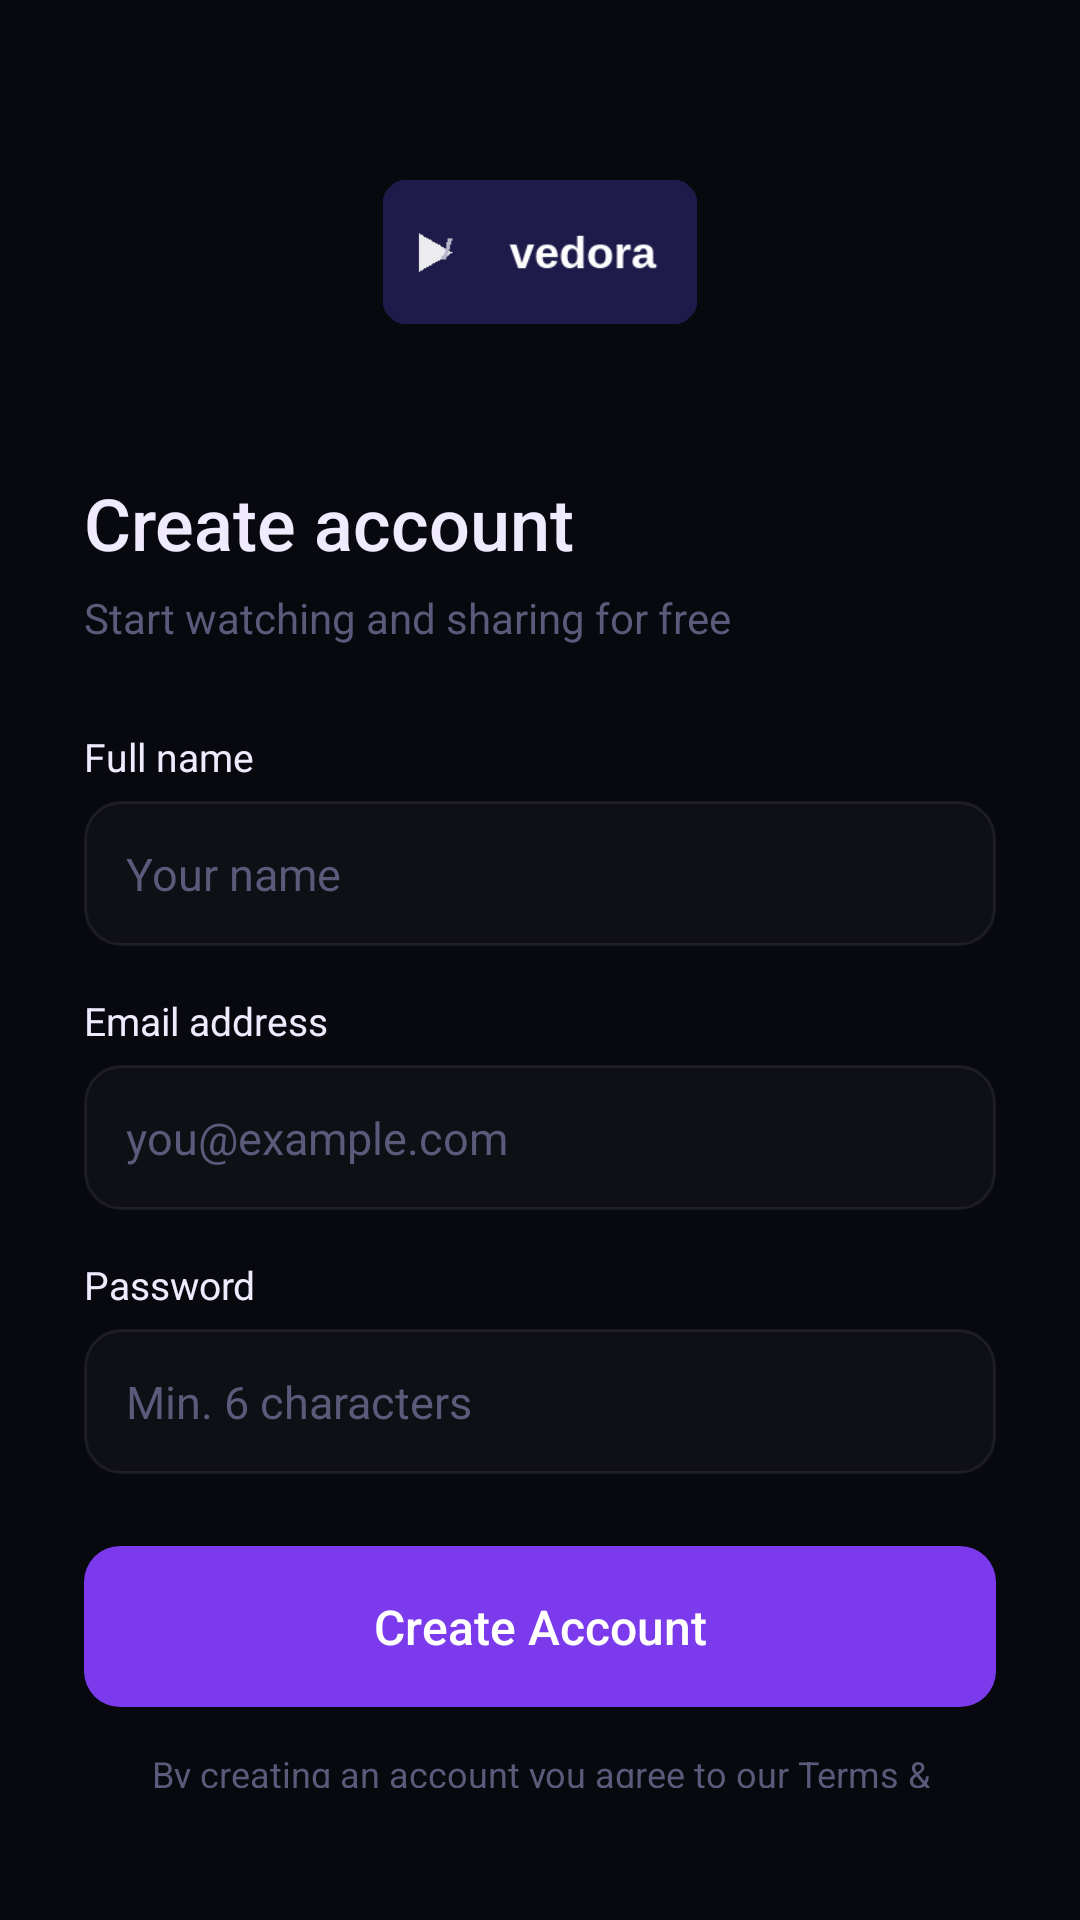

Layout XML and referenced resources for this Android screen:
<!-- AndroidManifest.xml: application theme Theme.Vidora -->
<!-- res/layout/activity_signup.xml -->
<?xml version="1.0" encoding="utf-8"?>
<LinearLayout
    xmlns:android="http://schemas.android.com/apk/res/android"
    android:fitsSystemWindows="true"
    android:layout_width="match_parent"
    android:layout_height="match_parent"
    android:orientation="vertical"
    android:background="@color/bg_primary"
    android:gravity="center_horizontal"
    android:paddingTop="60dp"
    android:paddingHorizontal="28dp"
    android:paddingBottom="28dp">

    
    <ImageView
        android:layout_width="200dp"
        android:layout_height="48dp"
        android:src="@drawable/logo_wordmark"
        android:scaleType="fitCenter"
        android:layout_marginBottom="50dp"
        android:layout_gravity="center"
        android:contentDescription="Vidora" />

    
    <TextView
        android:fitsSystemWindows="true"
    android:layout_width="match_parent"
        android:layout_height="wrap_content"
        android:text="Create account"
        android:textSize="24sp"
        android:textColor="@color/text_primary"
        android:fontFamily="sans-serif-medium"
        android:layout_marginBottom="6dp" />

    <TextView
        android:fitsSystemWindows="true"
    android:layout_width="match_parent"
        android:layout_height="wrap_content"
        android:text="Start watching and sharing for free"
        android:textSize="14sp"
        android:textColor="@color/text_muted"
        android:layout_marginBottom="28dp" />

    
    <TextView
        android:id="@+id/tv_error"
        android:fitsSystemWindows="true"
    android:layout_width="match_parent"
        android:layout_height="wrap_content"
        android:textSize="13sp"
        android:textColor="@color/red_light"
        android:background="@drawable/bg_error"
        android:padding="12dp"
        android:visibility="gone"
        android:layout_marginBottom="14dp" />

    
    <TextView
        android:fitsSystemWindows="true"
    android:layout_width="match_parent"
        android:layout_height="wrap_content"
        android:text="Full name"
        android:textSize="13sp"
        android:textColor="@color/text_primary"
        android:layout_marginBottom="6dp" />

    <EditText
        android:id="@+id/et_name"
        android:fitsSystemWindows="true"
    android:layout_width="match_parent"
        android:layout_height="wrap_content"
        android:hint="Your name"
        android:textColorHint="@color/text_muted"
        android:textColor="@color/text_primary"
        android:textSize="15sp"
        android:background="@drawable/bg_input"
        android:padding="14dp"
        android:inputType="textPersonName"
        android:layout_marginBottom="16dp" />

    
    <TextView
        android:fitsSystemWindows="true"
    android:layout_width="match_parent"
        android:layout_height="wrap_content"
        android:text="Email address"
        android:textSize="13sp"
        android:textColor="@color/text_primary"
        android:layout_marginBottom="6dp" />

    <EditText
        android:id="@+id/et_email"
        android:fitsSystemWindows="true"
    android:layout_width="match_parent"
        android:layout_height="wrap_content"
        android:hint="you@example.com"
        android:textColorHint="@color/text_muted"
        android:textColor="@color/text_primary"
        android:textSize="15sp"
        android:background="@drawable/bg_input"
        android:padding="14dp"
        android:inputType="textEmailAddress"
        android:layout_marginBottom="16dp" />

    
    <TextView
        android:fitsSystemWindows="true"
    android:layout_width="match_parent"
        android:layout_height="wrap_content"
        android:text="Password"
        android:textSize="13sp"
        android:textColor="@color/text_primary"
        android:layout_marginBottom="6dp" />

    <EditText
        android:id="@+id/et_password"
        android:fitsSystemWindows="true"
    android:layout_width="match_parent"
        android:layout_height="wrap_content"
        android:hint="Min. 6 characters"
        android:textColorHint="@color/text_muted"
        android:textColor="@color/text_primary"
        android:textSize="15sp"
        android:background="@drawable/bg_input"
        android:padding="14dp"
        android:inputType="textPassword"
        android:layout_marginBottom="24dp" />

    
    <TextView
        android:id="@+id/btn_signup"
        android:fitsSystemWindows="true"
    android:layout_width="match_parent"
        android:layout_height="wrap_content"
        android:text="Create Account"
        android:textSize="16sp"
        android:textColor="@color/white"
        android:fontFamily="sans-serif-medium"
        android:background="@drawable/bg_btn_purple"
        android:padding="16dp"
        android:gravity="center"
        android:layout_marginBottom="14dp" />

    
    <TextView
        android:id="@+id/tv_terms"
        android:layout_width="match_parent"
        android:layout_height="wrap_content"
        android:text="By creating an account you agree to our Terms &amp; Conditions"
        android:textSize="12sp"
        android:textColor="@color/text_muted"
        android:gravity="center"
        android:layout_marginBottom="16dp" />

    
    <TextView
        android:id="@+id/btn_go_login"
        android:layout_width="wrap_content"
        android:layout_height="wrap_content"
        android:text="Already have an account? Log in"
        android:textSize="13sp"
        android:textColor="@color/purple_light"
        android:layout_gravity="center" />

</LinearLayout>
<!-- resources referenced by this layout -->
<resources>
  <color name="bg_primary">#FF08080F</color>
  <color name="purple_light">#FFA78BFA</color>
  <color name="red_light">#FFF87171</color>
  <color name="text_muted">#FF5A5A7A</color>
  <color name="text_primary">#FFF0EAFF</color>
  <color name="white">#FFFFFFFF</color>
  <!-- drawable bg_btn_purple (drawable) -->
  <?xml version="1.0" encoding="utf-8"?>
  <shape xmlns:android="http://schemas.android.com/apk/res/android" android:shape="rectangle">
      <solid android:color="#FF7C3AED" />
      <corners android:radius="12dp" />
  </shape>
  <!-- drawable bg_error (drawable) -->
  <?xml version="1.0" encoding="utf-8"?>
  <shape xmlns:android="http://schemas.android.com/apk/res/android" android:shape="rectangle">
      <solid android:color="#1AEF4444" />
      <stroke android:width="1dp" android:color="#40EF4444" />
      <corners android:radius="12dp" />
  </shape>
  <!-- drawable bg_input (drawable) -->
  <?xml version="1.0" encoding="utf-8"?>
  <shape xmlns:android="http://schemas.android.com/apk/res/android" android:shape="rectangle">
      <solid android:color="#07FFFFFF" />
      <stroke android:width="1dp" android:color="#12FFFFFF" />
      <corners android:radius="12dp" />
  </shape>
  <!-- drawable logo_wordmark: png bitmap (drawable, 4054 bytes) -->
  <style name="Theme.Vidora" parent="Theme.MaterialComponents.DayNight.NoActionBar">
          <item name="colorPrimary">@color/purple_primary</item>
          <item name="colorPrimaryVariant">@color/purple_light</item>
          <item name="colorOnPrimary">@color/white</item>
          <item name="android:windowBackground">@color/bg_primary</item>
          <item name="android:statusBarColor">@color/bg_primary</item>
          <item name="android:navigationBarColor">@color/bg_card</item>
          <item name="android:windowLightStatusBar">false</item>
          <item name="android:fitsSystemWindows">true</item>
      </style>
  <color name="purple_primary">#FF7C3AED</color>
  <color name="bg_card">#FF0E0E1A</color>
</resources>
